Run: headless pygame with SDL's dummy video driver; simulated clock (each Clock.tick advances the game by its frame time, no real sleeping); random seed 0; keys injected as events and as key.get_pressed() state; mouse plan: one left click at the window centre at the start of phase 2, then a move to the lower-right quarter at the start of phase 3.
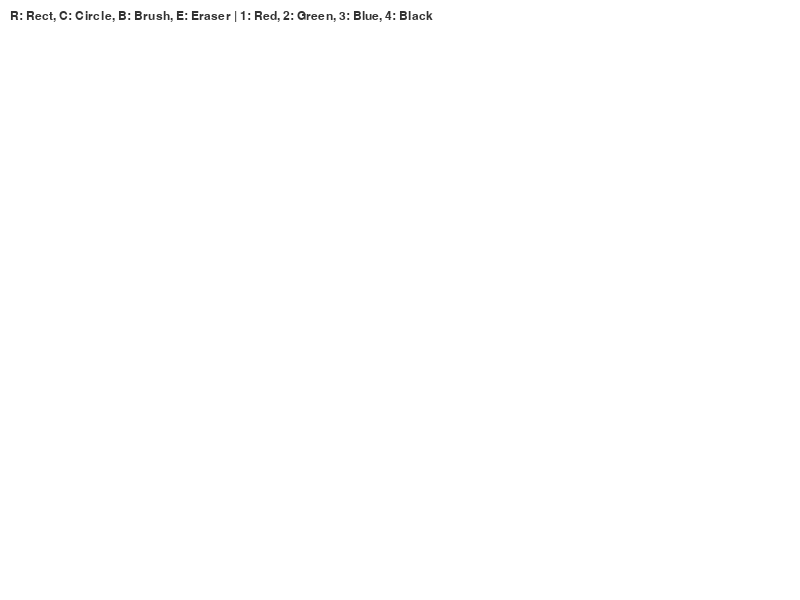
Frame 1 of 4 · flips 1–60 · no input
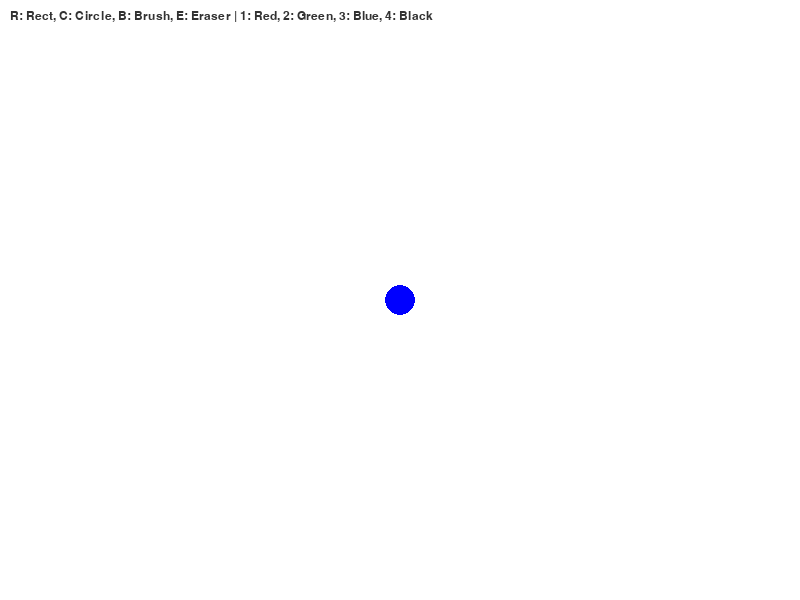
Frame 2 of 4 · flips 61–180 · clicked the window centre · tapped SPACE, RETURN · held RIGHT (→), D
Frame 3 of 4 · flips 181–300 · moved the mouse to the lower-right quarter · held DOWN (↓), S · screen unchanged from frame 2, image omitted
Frame 4 of 4 · flips 301–420 · held LEFT (←), A, UP (↑), W · screen unchanged from frame 3, image omitted

The pygame program that drew these frames:

import pygame


def main():
    pygame.init()
    screen = pygame.display.set_mode((800, 600))
    pygame.display.set_caption("Paint - Practice 10")

    clock = pygame.time.Clock()

    radius = 15
    drawing_color = (0, 0, 255)  # Синий по умолчанию
    mode = 'brush'  # Режимы: 'brush', 'rectangle', 'circle', 'eraser'

    # Список всех нарисованных объектов, чтобы они не исчезали
    objects = []

    # Для рисования фигур (начальные координаты)
    start_pos = None

    while True:
        screen.fill((255, 255, 255))  # Белый фон

        for event in pygame.event.get():
            if event.type == pygame.QUIT:
                return

            # Клавиши для смены режимов и цветов
            if event.type == pygame.KEYDOWN:
                if event.key == pygame.K_r: mode = 'rectangle'  # Нажми R для прямоугольника
                if event.key == pygame.K_c: mode = 'circle'  # Нажми C для круга
                if event.key == pygame.K_b: mode = 'brush'  # Нажми B для кисти
                if event.key == pygame.K_e: mode = 'eraser'  # Нажми E для ластика (Пункт 3)

                # Выбор цвета (Пункт 4)
                if event.key == pygame.K_1: drawing_color = (255, 0, 0)  # Красный
                if event.key == pygame.K_2: drawing_color = (0, 255, 0)  # Зеленый
                if event.key == pygame.K_3: drawing_color = (0, 0, 255)  # Синий
                if event.key == pygame.K_4: drawing_color = (0, 0, 0)  # Черный

            # Логика рисования
            if event.type == pygame.MOUSEBUTTONDOWN:
                start_pos = event.pos
                if mode == 'brush':
                    objects.append(('brush', event.pos, drawing_color, radius))
                elif mode == 'eraser':
                    objects.append(('brush', event.pos, (255, 255, 255), radius))

            if event.type == pygame.MOUSEMOTION:
                if pygame.mouse.get_pressed()[0]:  # Если зажата левая кнопка
                    if mode == 'brush':
                        objects.append(('brush', event.pos, drawing_color, radius))
                    elif mode == 'eraser':
                        objects.append(('brush', event.pos, (255, 255, 255), radius))

            if event.type == pygame.MOUSEBUTTONUP:
                end_pos = event.pos
                if mode == 'rectangle' and start_pos:
                    objects.append(('rect', start_pos, end_pos, drawing_color))
                elif mode == 'circle' and start_pos:
                    objects.append(('circle', start_pos, end_pos, drawing_color))
                start_pos = None

        # Отрисовка всех сохраненных объектов
        for obj in objects:
            if obj[0] == 'brush':
                pygame.draw.circle(screen, obj[2], obj[1], obj[3])
            elif obj[0] == 'rect':
                # Вычисляем параметры прямоугольника
                x = min(obj[1][0], obj[2][0])
                y = min(obj[1][1], obj[2][1])
                w = abs(obj[1][0] - obj[2][0])
                h = abs(obj[1][1] - obj[2][1])
                pygame.draw.rect(screen, obj[3], (x, y, w, h), 2)
            elif obj[0] == 'circle':
                # Вычисляем радиус круга
                r = int(((obj[1][0] - obj[2][0]) ** 2 + (obj[1][1] - obj[2][1]) ** 2) ** 0.5)
                pygame.draw.circle(screen, obj[3], obj[1], r, 2)

        # Инструкция на экране
        font = pygame.font.SysFont("Arial", 18)
        instructions = "R: Rect, C: Circle, B: Brush, E: Eraser | 1: Red, 2: Green, 3: Blue, 4: Black"
        text = font.render(instructions, True, (50, 50, 50))
        screen.blit(text, (10, 10))

        pygame.display.flip()
        clock.tick(60)


main()
